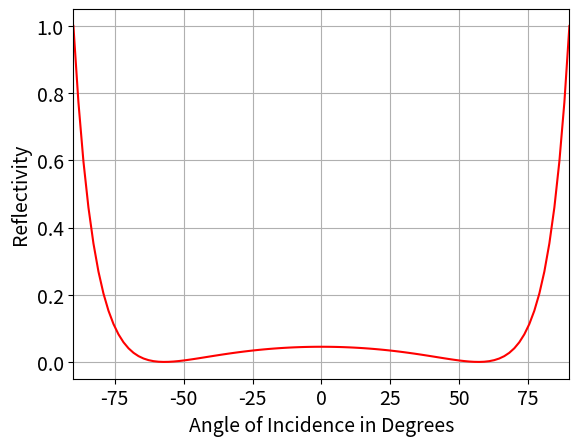

Here is the Python script that generated this plot:
import numpy as np
import matplotlib.pyplot as plt

x = np.linspace(-90, 90, 100)
print(np.deg2rad(x))
y = (
    (np.tan(np.deg2rad(x) - np.arcsin(1.0003 * np.sin(np.deg2rad(x)) / 1.54)))
    / (np.tan(np.deg2rad(x) + np.arcsin(1.0003 * np.sin(np.deg2rad(x)) / 1.54)))
) ** 2
fig, ax = plt.subplots()
plt.xlim(-90, 90)
ax.grid()
ax.plot(x, y, c="r")
ax.set_xlabel("Angle of Incidence in Degrees", fontsize=14)
ax.set_ylabel("Reflectivity", fontsize=14)
ax.tick_params(labelsize=14)
plt.show()
